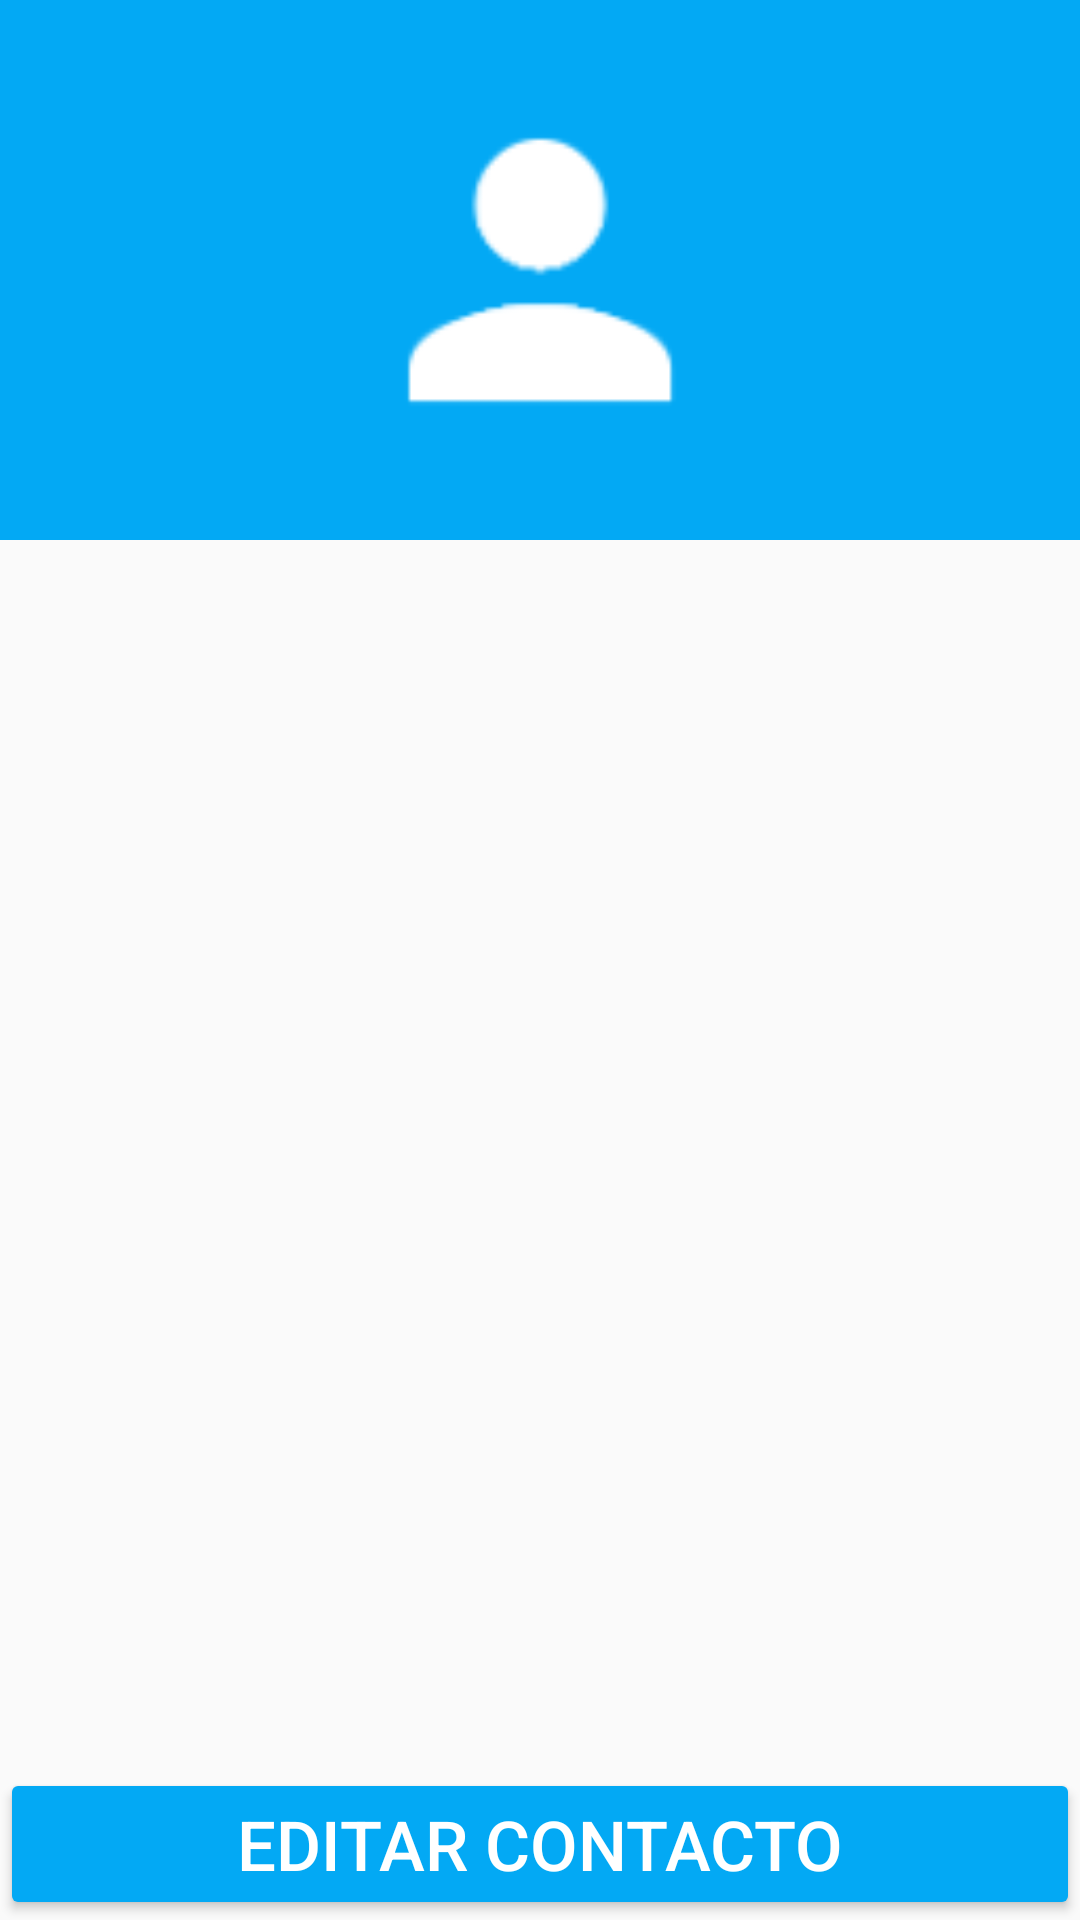

The Android layout XML behind this screen, and the referenced resources:
<!-- AndroidManifest.xml: application theme AppTheme -->
<!-- res/layout/activity_confirmar_datos.xml -->
<?xml version="1.0" encoding="utf-8"?>
<RelativeLayout xmlns:android="http://schemas.android.com/apk/res/android"
    xmlns:app="http://schemas.android.com/apk/res-auto"
    xmlns:tools="http://schemas.android.com/tools"
    android:layout_width="match_parent"
    android:layout_height="match_parent"
    xmlns:card_view="http://schemas.android.com/apk/res-auto"
    tools:context="com.example.josep.proyectosemana2.ConfirmarDatos">
    <LinearLayout
        android:layout_width="match_parent"
        android:layout_height="match_parent"
        android:orientation="vertical">
        <ImageView
            android:layout_width="match_parent"
            android:layout_height="180dp"
            android:src = "@drawable/ic_person"
            android:background="@color/colorPrimary"/>
        <RelativeLayout
            android:layout_width="match_parent"
            android:layout_height="match_parent">
            <android.support.v7.widget.CardView
                android:id="@+id/tarjetaInfo"
                android:layout_width="match_parent"
                android:layout_height="wrap_content"
                android:foregroundGravity="center_vertical"
                card_view:cardCornerRadius="4dp"
                android:layout_marginRight="10dp"
                android:layout_marginLeft="10dp"
                android:layout_marginBottom="10dp"
                android:layout_marginTop="10dp"
                android:layout_centerHorizontal="true"
                card_view:cardElevation="10dp"

                >
                <LinearLayout
                    android:id="@+id/info"
                    android:layout_width="match_parent"
                    android:layout_height="match_parent"
                    android:orientation="vertical">

                </LinearLayout>
            </android.support.v7.widget.CardView>
            <Button
                android:layout_width="match_parent"
                android:layout_height="wrap_content"
                android:text="Editar Contacto"
                android:textSize="23sp"
                android:layout_alignParentBottom="true"
                android:theme="@style/miBoton"
                android:onClick="editar"
                />
        </RelativeLayout>


    </LinearLayout>

</RelativeLayout>
<!-- resources referenced by this layout -->
<resources>
  <color name="colorPrimary">#03A9F4</color>
  <!-- drawable ic_person: png bitmap (drawable, 1859 bytes) -->
  <style name="miBoton" parent="Theme.AppCompat.Light">
          <item name="colorControlHighlight">
              @color/colorPrimary
          </item>
          <item name="android:colorButtonNormal">@color/colorBlanco</item>
      </style>
  <style name="AppTheme" parent="Theme.AppCompat.Light.DarkActionBar">
          
          <item name="colorPrimary">@color/colorPrimary</item>
          <item name="colorPrimaryDark">@color/colorPrimaryDark</item>
          <item name="colorAccent">@color/colorPrimary</item>
      </style>
  <color name="colorBlanco">#FFFFFF</color>
  <color name="colorPrimaryDark">#0288D1</color>
</resources>
